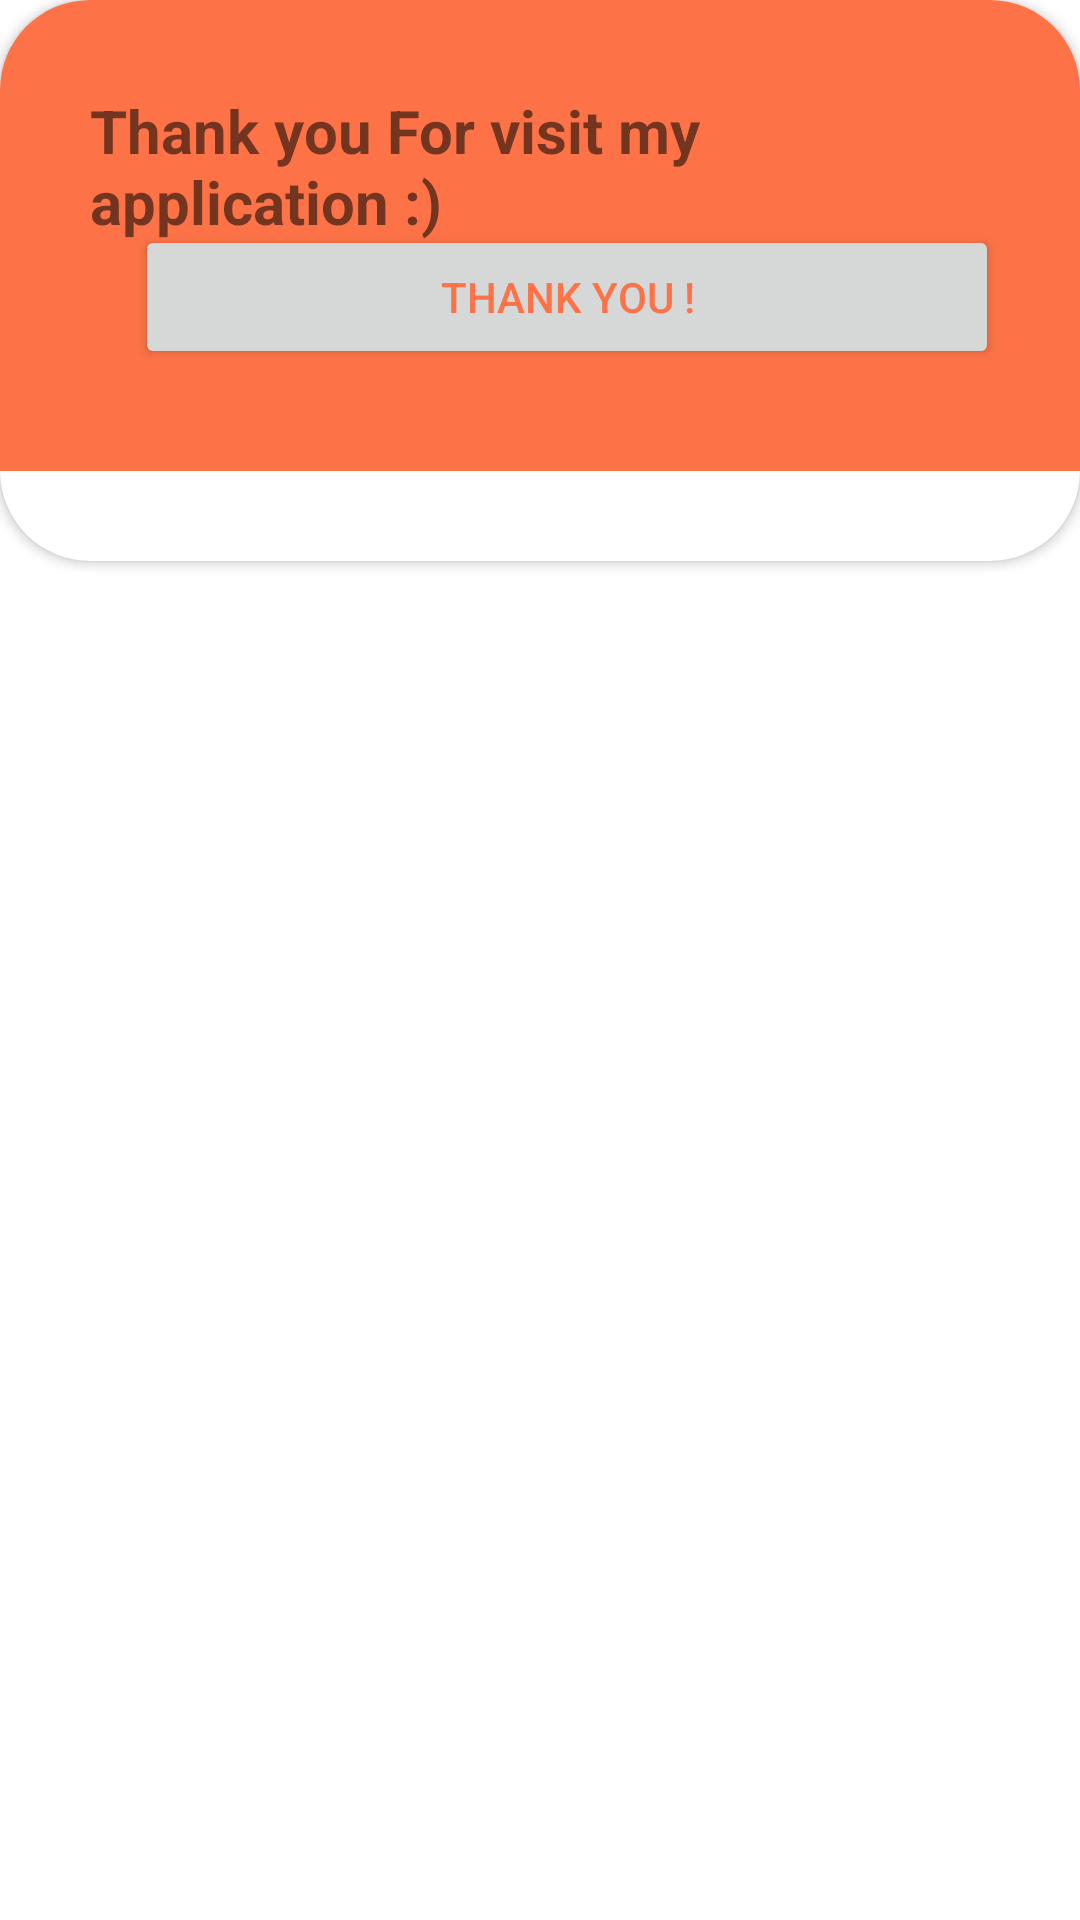

Reconstruct the res/layout file that produces this screen, plus the resources it refers to.
<!-- AndroidManifest.xml: application theme Theme.MilizaApp -->
<!-- res/layout/buttonsheet.xml -->
<?xml version="1.0" encoding="utf-8"?>
<LinearLayout xmlns:android="http://schemas.android.com/apk/res/android"
    android:layout_width="match_parent"
    android:layout_height="match_parent"
    xmlns:app="http://schemas.android.com/apk/res-auto"
    android:orientation="vertical">

    <androidx.cardview.widget.CardView
        android:layout_width="match_parent"
        android:layout_height="187dp"
        android:layout_marginBottom="30dp"
        app:cardCornerRadius="30dp">

        <RelativeLayout
            android:layout_width="match_parent"
            android:layout_height="match_parent"
            android:layout_marginBottom="30dp"
            android:background="@color/oren">

            <TextView
                android:layout_width="match_parent"
                android:layout_height="match_parent"
                android:layout_marginLeft="30dp"
                android:layout_marginTop="30dp"
                android:layout_marginRight="30dp"
                android:text="Thank you For visit my application :)"
                android:textSize="20dp"
                android:textStyle="bold">

            </TextView>
            <androidx.appcompat.widget.AppCompatButton
                android:id="@+id/ButtonSheet1"
                android:layout_width="288dp"
                android:layout_height="wrap_content"
                android:layout_gravity="center"
                android:text="Thank You !"
                android:layout_marginTop="75dp"
                android:layout_marginLeft="45dp"
                android:textColor="@color/oren"/>

        </RelativeLayout>
    </androidx.cardview.widget.CardView>
</LinearLayout>
<!-- resources referenced by this layout -->
<resources>
  <color name="oren">#FD7347</color>
  <style name="Theme.MilizaApp" parent="Base.Theme.MilizaApp" />
  <style name="Base.Theme.MilizaApp" parent="Theme.MaterialComponents.DayNight.NoActionBar">
          
          
      </style>
</resources>
